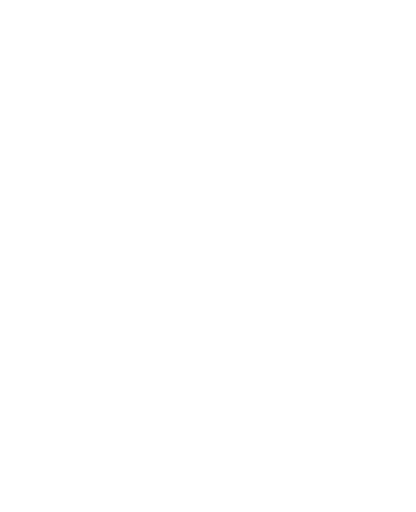
t = 0.00 s
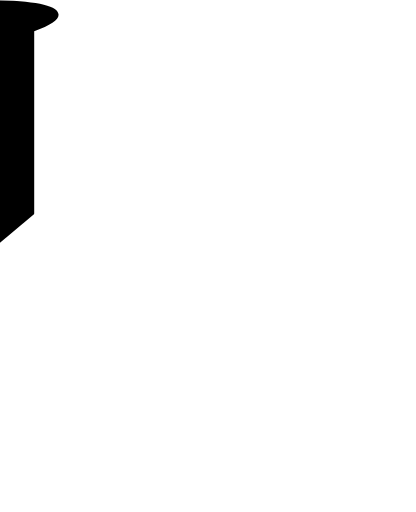
t = 0.20 s
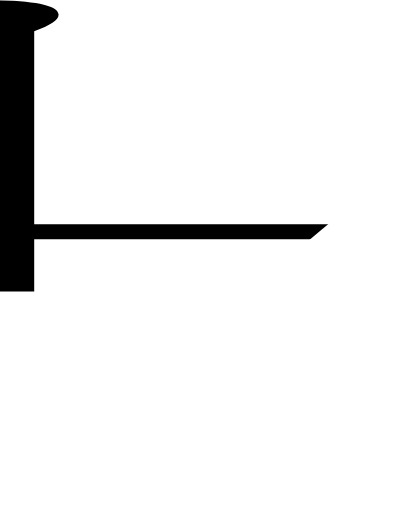
t = 0.40 s
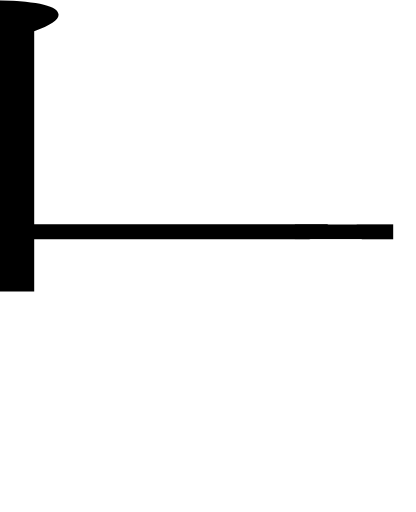
t = 0.60 s
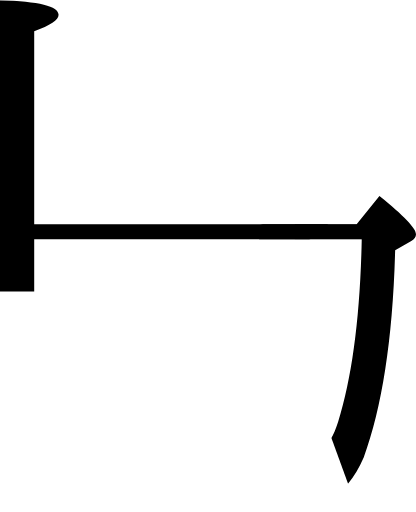
t = 0.80 s
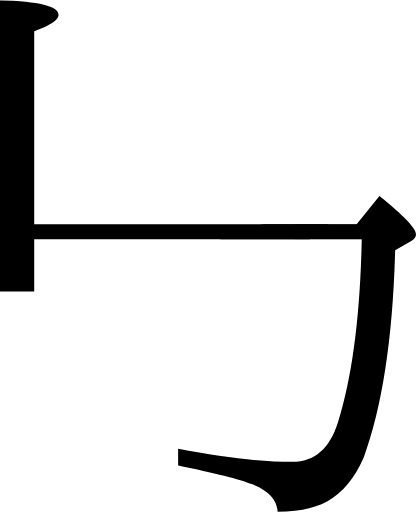
t = 1.00 s

The animated SVG that drew these frames (rendered in a browser with its animation timeline set to each time). Animation: 4 SMIL elements (animate=4); one cycle of 1.00 s.

<svg viewBox="0.0,0.0 105.8,130.1" xmlns="http://www.w3.org/2000/svg">
  <clipPath id="vhtj">
    <path d="
      M 90.7,57.0
      l 5.8,-7.2
      c 6.2,5.0,9.3,8.2,9.3,9.7
      c 0.0,0.7,-0.4,1.3,-1.3,1.8
      l -4.0,2.3
      c -0.6,22.4,-3.3,39.9,-8.0,52.7
      c -2.3,5.3,-5.4,9.0,-9.2,11.1
      c -3.3,1.8,-7.5,2.7,-12.7,2.7
      c -0.1,-3.0,-2.3,-5.4,-6.4,-7.0
      c -3.3,-1.3,-9.6,-2.9,-18.9,-4.8
      v -4.2
      c 11.4,2.2,21.1,3.3,29.1,3.3
      c 5.6,0.0,9.5,-3.4,11.6,-10.2
      c 3.6,-11.5,5.6,-27.0,6.0,-46.4
      H 8.7
      v 13.3
      h -8.7
      v -74.1
      c 9.9,0.3,14.9,1.5,14.9,3.7
      c 0.0,1.3,-2.1,2.7,-6.2,4.2
      v 49.1
      H 90.7
      Z"
    />
  </clipPath>
  <g clip-path="url(#vhtj)">
    <rect x="-40" y="30" width="80" height="0" transform="rotate(-40 -40,30)">
      <animate attributeName="height" values="0;100" begin="0s" dur="0.4s" repeatCount="1" fill="freeze"/>
    </rect>
    <rect x="75" y="57" width="0" height="3.8">
      <animate attributeName="width" values="0;25" begin="0.4s" dur="0.2s" repeatCount="1" fill="freeze"/>
    </rect>
    <rect x="115.1" y="40" width="0" height="80.3" transform="rotate(-20 115.1,49.8)">
      <animate attributeName="width" values="0;100" begin="0.6s" dur="0.4s" repeatCount="1" fill="freeze"/>
      <animate attributeName="x" values="115.1;15.1" begin="0.6s" dur="0.4s" repeatCount="1" fill="freeze"/>
    </rect>
  </g>
</svg>
